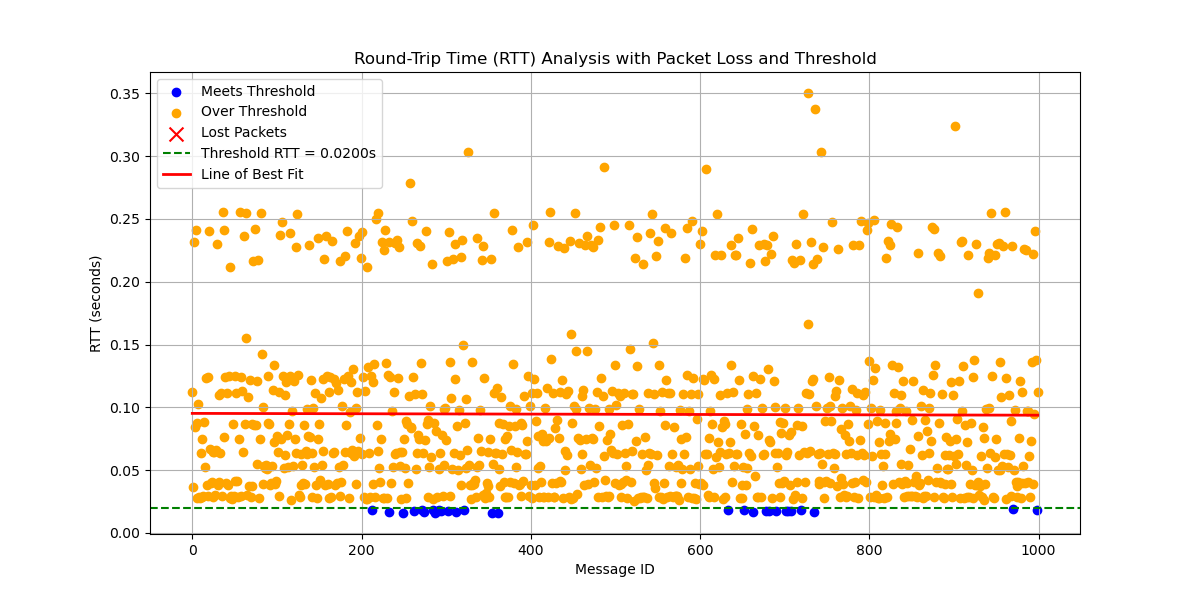

Data behind this chart, as committed beside it:
# System Information
# OS                       : Linux
# OS Version               : #45~22.04.1…
# Architecture             : x86_64
# Python Version           : 3.10.12
# Processor                : x86_64
# Node Name                : simple_stri…
# Start Time               : 2024-10-03 …
#
# Computed Statistics
# Run latency_plotter.py to compute stat…
#
# Computed Statistics
# Total Packets Sent            : 1000
# Packets Received              : 1000
# Packets Lost                  : 0
# Packet Loss Percentage        : 0.00%
# Average RTT                   : 0.0944…
# Median RTT                    : 0.0739…
# RTT Range                     : 0.3343…
# Standard Deviation of RTT     : 0.0697…
# Variance of RTT               : 0.0048…
# Packets Under Threshold       : 29
# Packets Over Threshold        : 971
# % Under Threshold             : 2.90%
# % Over Threshold              : 97.10%
# Threshold RTT                    : 0.0…
# Test Duration                   : 0:04…
#
message_id, send_time, receive_time, rtt, status
0, 3344, 3344, 0.1122, received
1, 3344, 3344, 0.03685, received
2, 3344, 3345, 0.2313, received
3, 3345, 3345, 0.08475, received
4, 3345, 3345, 0.2414, received
5, 3345, 3345, 0.08793, received
6, 3345, 3345, 0.02817, received
7, 3346, 3346, 0.1024, received
8, 3346, 3346, 0.02835, received
9, 3346, 3346, 0.02816, received
10, 3346, 3346, 0.06393, received
11, 3347, 3347, 0.02878, received
12, 3347, 3347, 0.07473, received
13, 3347, 3347, 0.02965, received
14, 3347, 3347, 0.08829, received
15, 3348, 3348, 0.05293, received
16, 3348, 3348, 0.1231, received
17, 3348, 3348, 0.03846, received
18, 3348, 3348, 0.1243, received
19, 3349, 3349, 0.02919, received
20, 3349, 3349, 0.2401, received
21, 3349, 3349, 0.06648, received
22, 3349, 3349, 0.04012, received
23, 3350, 3350, 0.04035, received
24, 3350, 3350, 0.06476, received
25, 3350, 3350, 0.02901, received
26, 3350, 3350, 0.06419, received
27, 3351, 3351, 0.03054, received
28, 3351, 3351, 0.06605, received
29, 3351, 3351, 0.2303, received
30, 3351, 3351, 0.038, received
... 969 more rows
